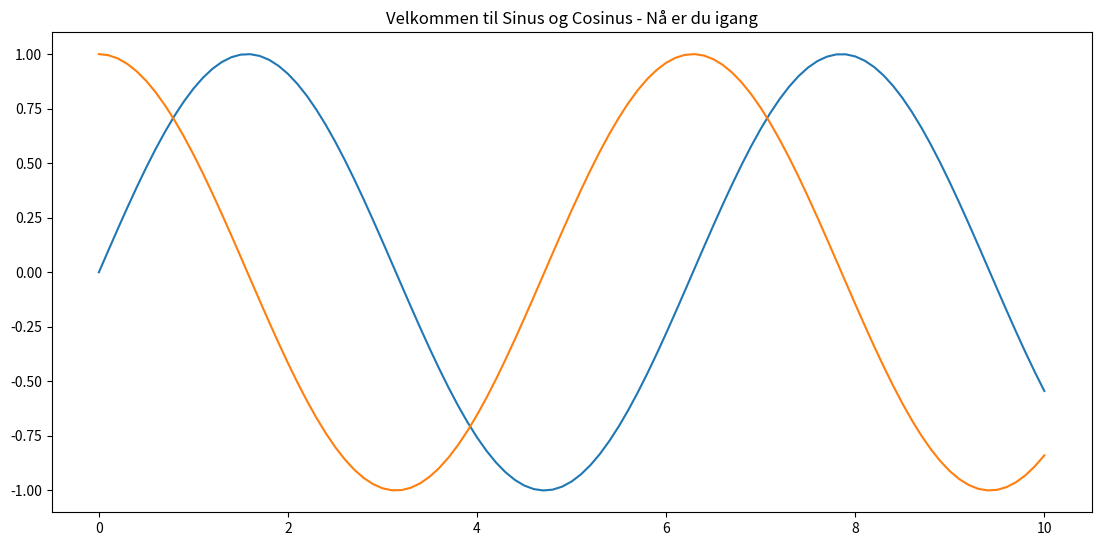

This chart was generated by the following Python code:

import matplotlib.pyplot as plt
import numpy as ny
from math import sin, cos


x = ny.linspace(0.0,10,101)
y = [sin(t) for t in x]
z = [cos(t) for t in x]

fig = plt.figure(figsize=(13, 6))
axis = fig.add_axes((.1, .1, .8, .8))

axis.set_title("Velkommen til Sinus og Cosinus - Nå er du igang")
axis.plot(x, y, x, z)
plt.show()

